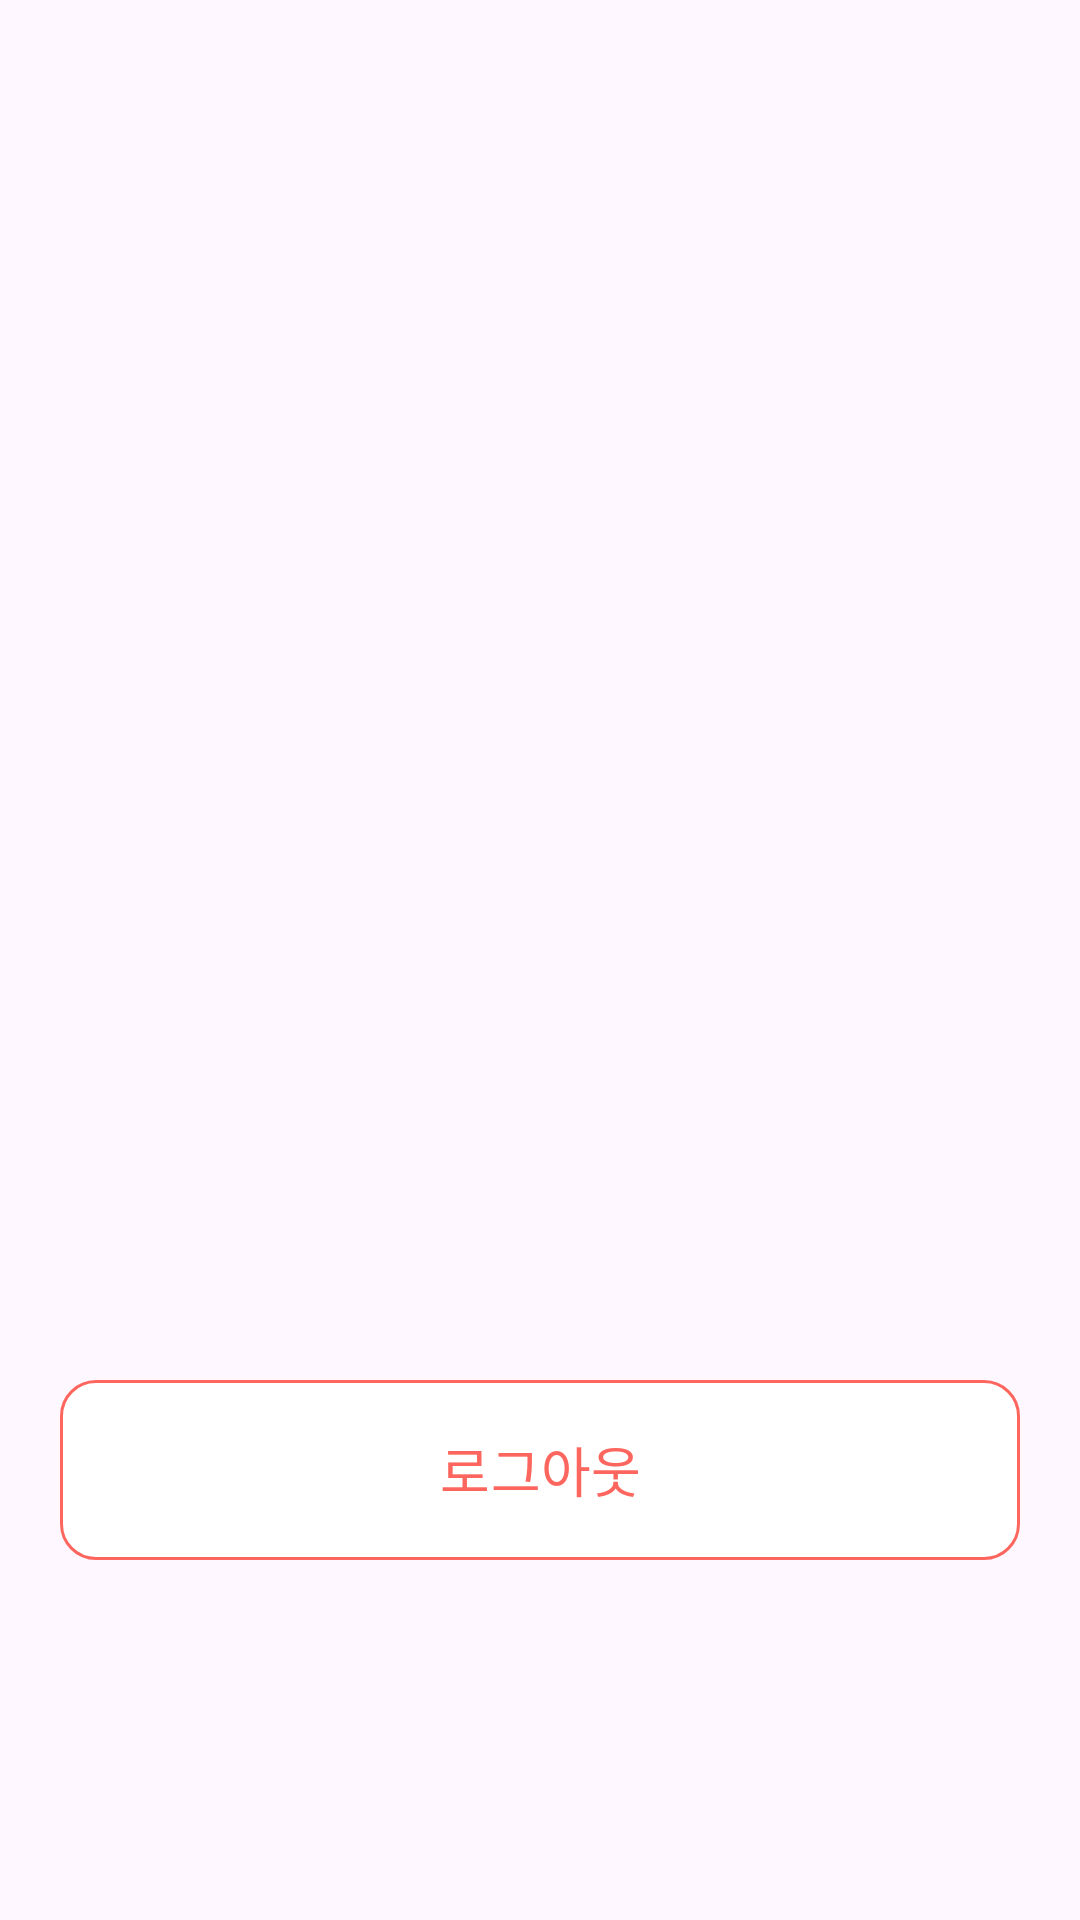

Android layout source for this screen:
<!-- AndroidManifest.xml: application theme Theme.TalkWave -->
<!-- res/layout/fragment_profile.xml -->
<?xml version="1.0" encoding="utf-8"?>
<androidx.constraintlayout.widget.ConstraintLayout xmlns:android="http://schemas.android.com/apk/res/android"
    xmlns:app="http://schemas.android.com/apk/res-auto"
    android:layout_width="match_parent"
    android:layout_height="match_parent">

    <com.google.android.material.button.MaterialButton
        android:id="@+id/btnLogout"
        android:layout_width="0dp"
        android:layout_height="60dp"
        android:layout_marginHorizontal="20dp"
        android:layout_marginBottom="120dp"
        android:fontFamily="@font/pretendard_bold"
        android:insetLeft="0dp"
        android:insetTop="0dp"
        android:insetRight="0dp"
        android:insetBottom="0dp"
        android:text="로그아웃"
        android:textColor="@color/bright_red"
        android:textSize="18dp"
        app:backgroundTint="@color/white"
        app:cornerRadius="12dp"
        app:layout_constraintBottom_toBottomOf="parent"
        app:layout_constraintEnd_toEndOf="parent"
        app:layout_constraintStart_toStartOf="parent"
        app:rippleColor="@color/light_gray"
        app:strokeColor="@color/bright_red"
        app:strokeWidth="1dp" />

</androidx.constraintlayout.widget.ConstraintLayout>
<!-- resources referenced by this layout -->
<resources>
  <color name="bright_red">#FD665E</color>
  <color name="light_gray">#EBEBEB</color>
  <color name="white">#FFFFFF</color>
  <style name="Theme.TalkWave" parent="Base.Theme.TalkWave" />
  <style name="Base.Theme.TalkWave" parent="Theme.Material3.DayNight.NoActionBar">
          
          
      </style>
</resources>
